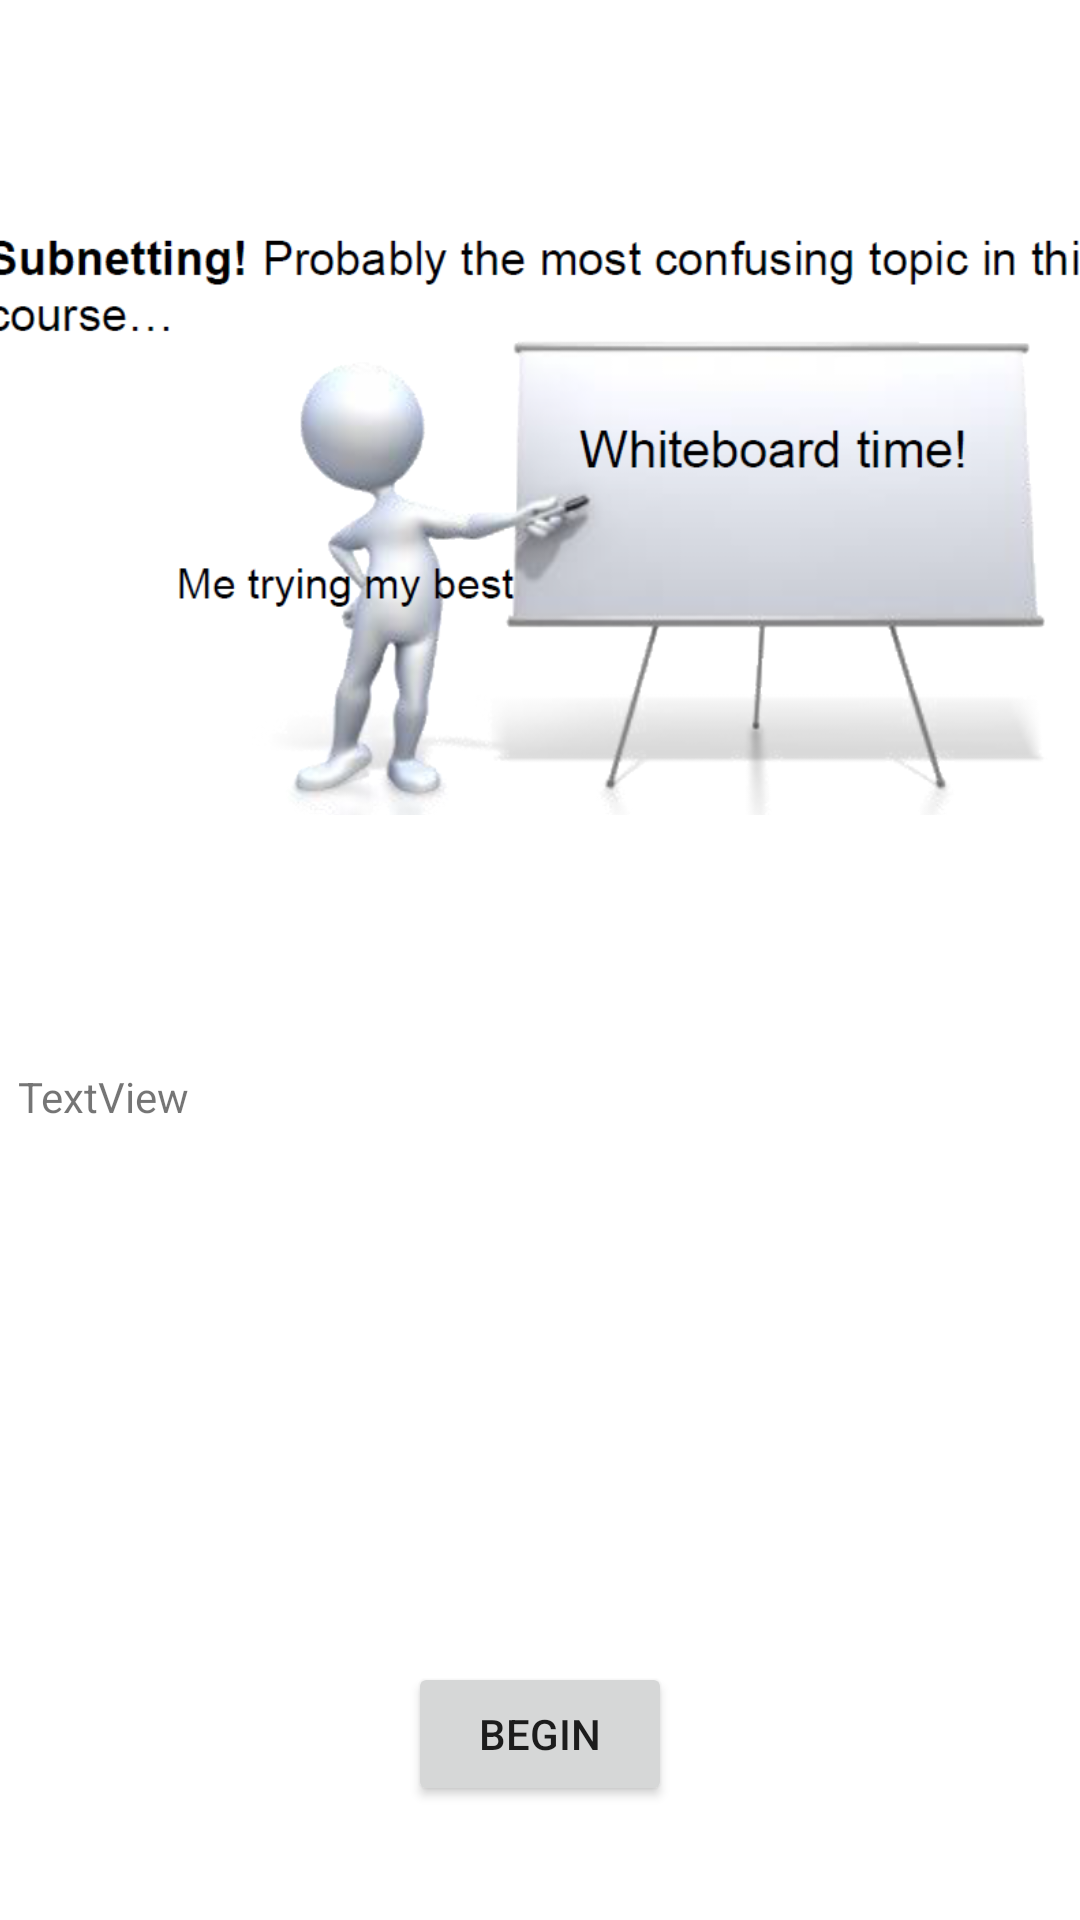

Layout XML and referenced resources for this Android screen:
<!-- AndroidManifest.xml: application theme AppTheme -->
<!-- res/layout/activity_intro.xml -->
<?xml version="1.0" encoding="utf-8"?>
<android.support.constraint.ConstraintLayout xmlns:android="http://schemas.android.com/apk/res/android"
    xmlns:app="http://schemas.android.com/apk/res-auto"
    xmlns:tools="http://schemas.android.com/tools"
    android:layout_width="match_parent"
    android:layout_height="match_parent"
    tools:context=".IntroActivity">

    <TextView
        android:id="@+id/textView"
        android:layout_width="357dp"
        android:layout_height="178dp"
        android:layout_marginStart="8dp"
        android:layout_marginLeft="8dp"
        android:layout_marginBottom="20dp"
        android:text="TextView"
        app:fontFamily="sans-serif"
        app:layout_constraintBottom_toTopOf="@+id/beginBtn"
        app:layout_constraintEnd_toEndOf="parent"
        app:layout_constraintHorizontal_bias="0.421"
        app:layout_constraintStart_toStartOf="parent" />

    <Button
        android:id="@+id/beginBtn"
        android:layout_width="wrap_content"
        android:layout_height="wrap_content"
        android:layout_marginBottom="38dp"
        android:text="Begin"
        app:layout_constraintBottom_toBottomOf="parent"
        app:layout_constraintEnd_toEndOf="parent"
        app:layout_constraintStart_toStartOf="parent" />

    <ImageView
        android:id="@+id/imageView"
        android:layout_width="374dp"
        android:layout_height="210dp"
        android:layout_marginBottom="8dp"
        app:layout_constraintBottom_toTopOf="@+id/textView"
        app:layout_constraintEnd_toEndOf="parent"
        app:layout_constraintStart_toStartOf="parent"
        app:layout_constraintTop_toTopOf="parent"
        app:srcCompat="@drawable/subnet" />
</android.support.constraint.ConstraintLayout>
<!-- resources referenced by this layout -->
<resources>
  <!-- drawable subnet: png bitmap (drawable, 109803 bytes) -->
  <style name="AppTheme" parent="Theme.AppCompat.Light.DarkActionBar">
          
          <item name="colorPrimary">@color/colorPrimary</item>
          <item name="colorPrimaryDark">@color/colorPrimaryDark</item>
          <item name="colorAccent">@color/colorAccent</item>
          <item name="android:textColorPrimaryInverse">@color/colorAccent</item>
          <item name="android:colorBackground">@color/colorAccent</item>
      </style>
  <color name="colorPrimary">#0068A7</color>
  <color name="colorPrimaryDark">#004a74</color>
  <color name="colorAccent">#FFFFFF</color>
</resources>
